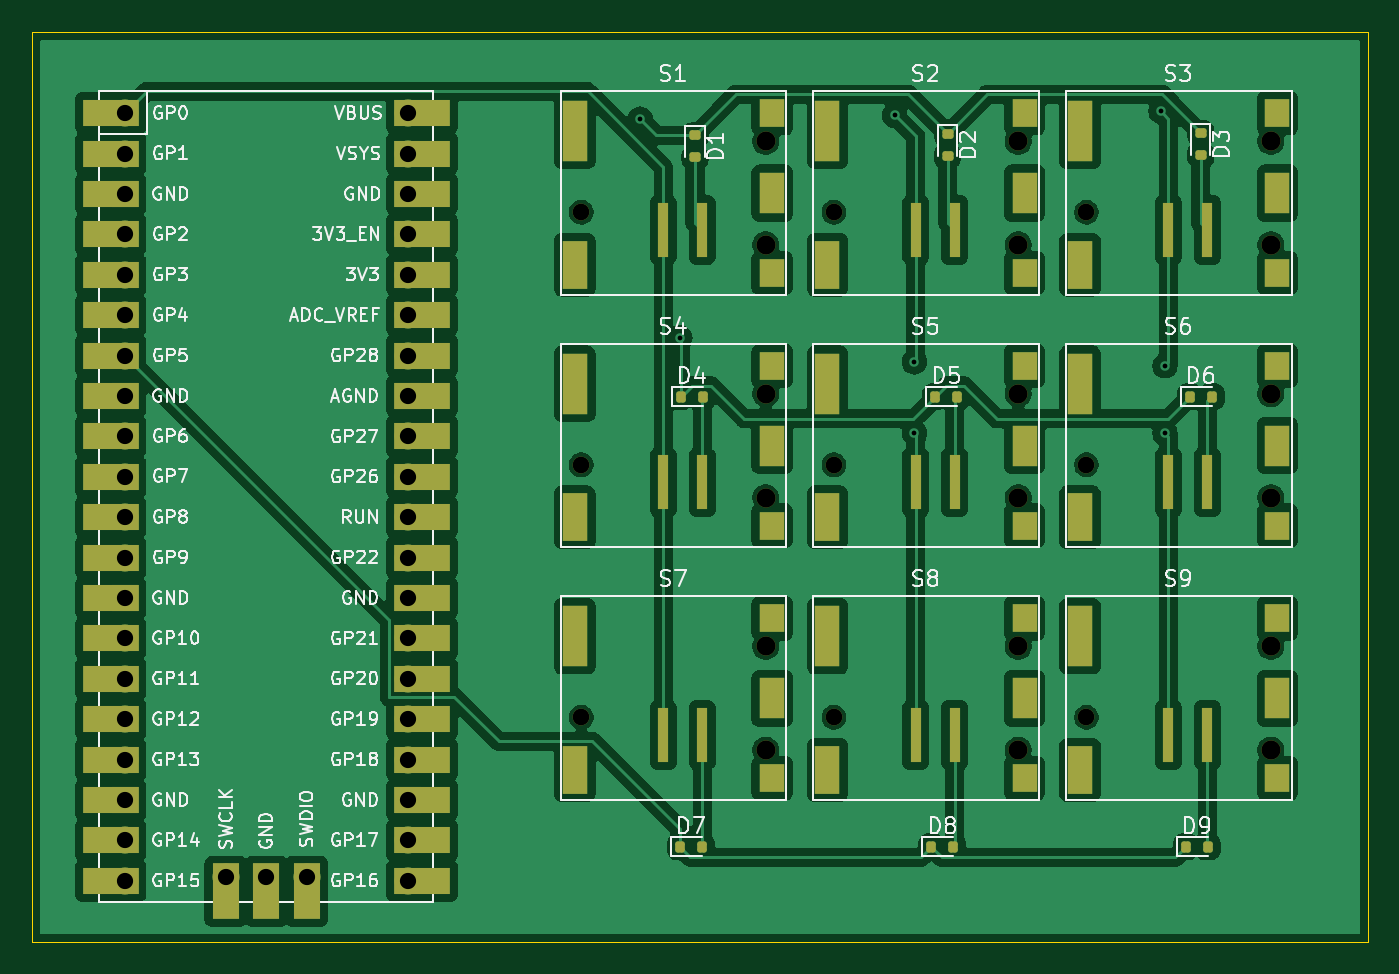
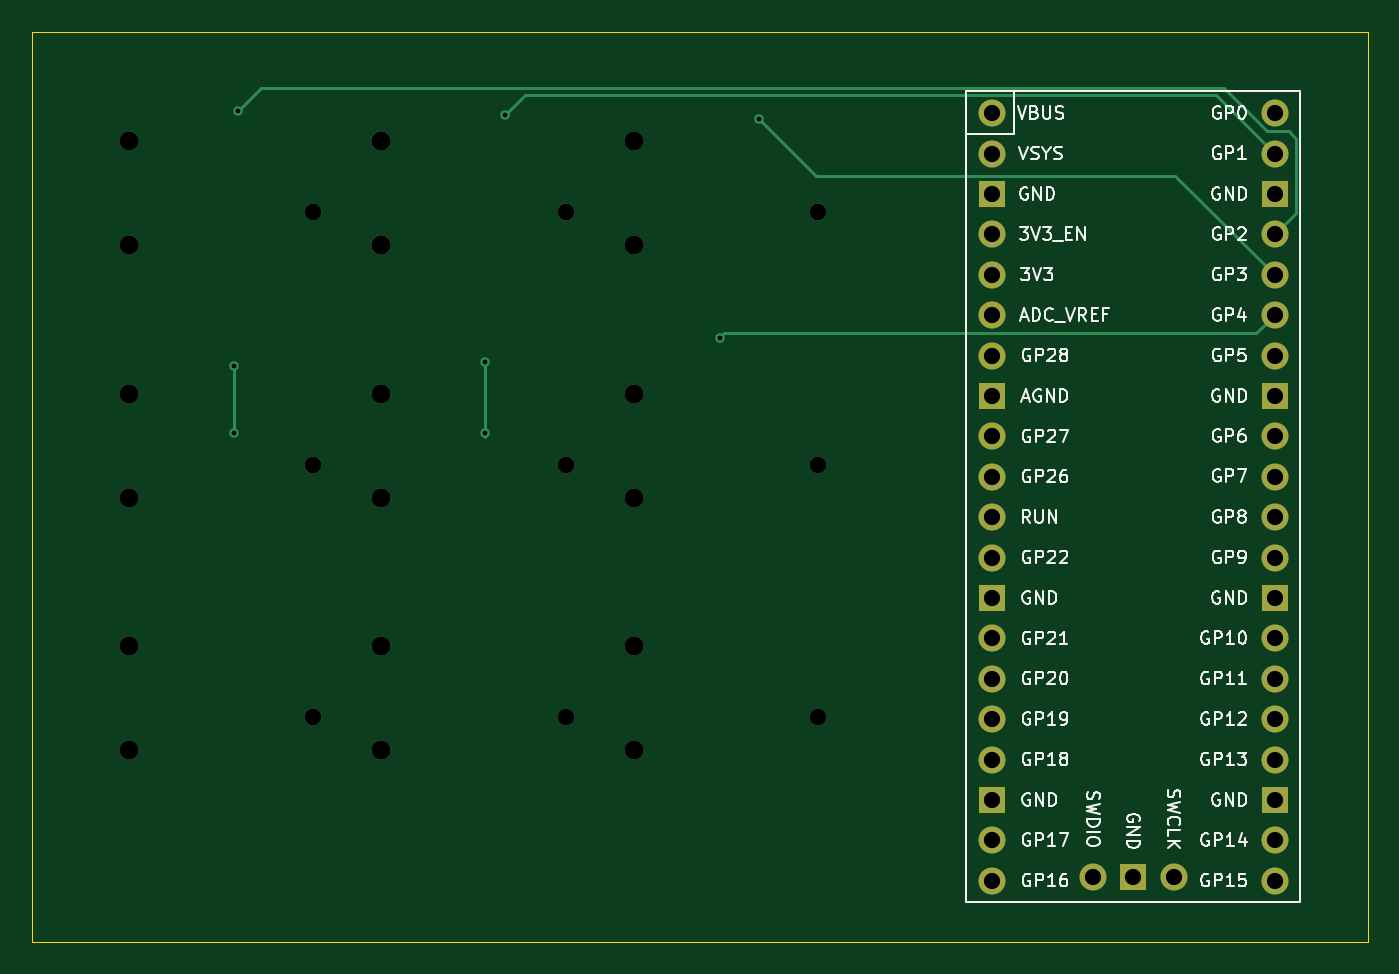
Circuit board: 11 layer files. Board 84.0 x 57.2 mm.
- bottom_copper: kicad_macropad-B_Cu.gbr (5499 bytes)
- bottom_mask: kicad_macropad-B_Mask.gbr (2679 bytes)
- paste: kicad_macropad-B_Paste.gbr (457 bytes)
- bottom_silk: kicad_macropad-B_Silkscreen.gbr (90717 bytes)
- outline: kicad_macropad-Edge_Cuts.gbr (611 bytes)
- top_copper: kicad_macropad-F_Cu.gbr (180081 bytes)
- top_mask: kicad_macropad-F_Mask.gbr (7573 bytes)
- paste: kicad_macropad-F_Paste.gbr (4044 bytes)
- top_silk: kicad_macropad-F_Silkscreen.gbr (125252 bytes)
- drill: kicad_macropad-NPTH.drl (844 bytes)
- drill: kicad_macropad-PTH.drl (1188 bytes)

=== bottom_copper: kicad_macropad-B_Cu.gbr ===
%TF.GenerationSoftware,KiCad,Pcbnew,8.0.7*%
%TF.CreationDate,2025-01-01T06:24:57-05:00*%
%TF.ProjectId,kicad_macropad,6b696361-645f-46d6-9163-726f7061642e,rev?*%
%TF.SameCoordinates,Original*%
%TF.FileFunction,Copper,L2,Bot*%
%TF.FilePolarity,Positive*%
%FSLAX46Y46*%
G04 Gerber Fmt 4.6, Leading zero omitted, Abs format (unit mm)*
G04 Created by KiCad (PCBNEW 8.0.7) date 2025-01-01 06:24:57*
%MOMM*%
%LPD*%
G01*
G04 APERTURE LIST*
%TA.AperFunction,ComponentPad*%
%ADD10O,1.700000X1.700000*%
%TD*%
%TA.AperFunction,ComponentPad*%
%ADD11R,1.700000X1.700000*%
%TD*%
%TA.AperFunction,ViaPad*%
%ADD12C,0.600000*%
%TD*%
%TA.AperFunction,Conductor*%
%ADD13C,0.200000*%
%TD*%
G04 APERTURE END LIST*
D10*
%TO.P,U1,1,GPIO0*%
%TO.N,Column 0*%
X81210000Y-94185000D03*
%TO.P,U1,2,GPIO1*%
%TO.N,Column 1*%
X81210000Y-96725000D03*
D11*
%TO.P,U1,3,GND*%
%TO.N,unconnected-(U1-GND-Pad3)*%
X81210000Y-99265000D03*
D10*
%TO.P,U1,4,GPIO2*%
%TO.N,Column 2*%
X81210000Y-101805000D03*
%TO.P,U1,5,GPIO3*%
%TO.N,Row 0*%
X81210000Y-104345000D03*
%TO.P,U1,6,GPIO4*%
%TO.N,Row 1*%
X81210000Y-106885000D03*
%TO.P,U1,7,GPIO5*%
%TO.N,Row 2*%
X81210000Y-109425000D03*
D11*
%TO.P,U1,8,GND*%
%TO.N,unconnected-(U1-GND-Pad8)*%
X81210000Y-111965000D03*
D10*
%TO.P,U1,9,GPIO6*%
%TO.N,unconnected-(U1-GPIO6-Pad9)*%
X81210000Y-114505000D03*
%TO.P,U1,10,GPIO7*%
%TO.N,unconnected-(U1-GPIO7-Pad10)*%
X81210000Y-117045000D03*
%TO.P,U1,11,GPIO8*%
%TO.N,unconnected-(U1-GPIO8-Pad11)*%
X81210000Y-119585000D03*
%TO.P,U1,12,GPIO9*%
%TO.N,unconnected-(U1-GPIO9-Pad12)*%
X81210000Y-122125000D03*
D11*
%TO.P,U1,13,GND*%
%TO.N,unconnected-(U1-GND-Pad13)*%
X81210000Y-124665000D03*
D10*
%TO.P,U1,14,GPIO10*%
%TO.N,unconnected-(U1-GPIO10-Pad14)*%
X81210000Y-127205000D03*
%TO.P,U1,15,GPIO11*%
%TO.N,unconnected-(U1-GPIO11-Pad15)*%
X81210000Y-129745000D03*
%TO.P,U1,16,GPIO12*%
%TO.N,unconnected-(U1-GPIO12-Pad16)*%
X81210000Y-132285000D03*
%TO.P,U1,17,GPIO13*%
%TO.N,unconnected-(U1-GPIO13-Pad17)*%
X81210000Y-134825000D03*
D11*
%TO.P,U1,18,GND*%
%TO.N,unconnected-(U1-GND-Pad18)*%
X81210000Y-137365000D03*
D10*
%TO.P,U1,19,GPIO14*%
%TO.N,unconnected-(U1-GPIO14-Pad19)*%
X81210000Y-139905000D03*
%TO.P,U1,20,GPIO15*%
%TO.N,unconnected-(U1-GPIO15-Pad20)*%
X81210000Y-142445000D03*
%TO.P,U1,21,GPIO16*%
%TO.N,unconnected-(U1-GPIO16-Pad21)*%
X98990000Y-142445000D03*
%TO.P,U1,22,GPIO17*%
%TO.N,unconnected-(U1-GPIO17-Pad22)*%
X98990000Y-139905000D03*
D11*
%TO.P,U1,23,GND*%
%TO.N,unconnected-(U1-GND-Pad23)*%
X98990000Y-137365000D03*
D10*
%TO.P,U1,24,GPIO18*%
%TO.N,unconnected-(U1-GPIO18-Pad24)*%
X98990000Y-134825000D03*
%TO.P,U1,25,GPIO19*%
%TO.N,unconnected-(U1-GPIO19-Pad25)*%
X98990000Y-132285000D03*
%TO.P,U1,26,GPIO20*%
%TO.N,unconnected-(U1-GPIO20-Pad26)*%
X98990000Y-129745000D03*
%TO.P,U1,27,GPIO21*%
%TO.N,unconnected-(U1-GPIO21-Pad27)*%
X98990000Y-127205000D03*
D11*
%TO.P,U1,28,GND*%
%TO.N,unconnected-(U1-GND-Pad28)*%
X98990000Y-124665000D03*
D10*
%TO.P,U1,29,GPIO22*%
%TO.N,unconnected-(U1-GPIO22-Pad29)*%
X98990000Y-122125000D03*
%TO.P,U1,30,RUN*%
%TO.N,unconnected-(U1-RUN-Pad30)*%
X98990000Y-119585000D03*
%TO.P,U1,31,GPIO26_ADC0*%
%TO.N,unconnected-(U1-GPIO26_ADC0-Pad31)*%
X98990000Y-117045000D03*
%TO.P,U1,32,GPIO27_ADC1*%
%TO.N,unconnected-(U1-GPIO27_ADC1-Pad32)*%
X98990000Y-114505000D03*
D11*
%TO.P,U1,33,AGND*%
%TO.N,unconnected-(U1-AGND-Pad33)*%
X98990000Y-111965000D03*
D10*
%TO.P,U1,34,GPIO28_ADC2*%
%TO.N,unconnected-(U1-GPIO28_ADC2-Pad34)*%
X98990000Y-109425000D03*
%TO.P,U1,35,ADC_VREF*%
%TO.N,unconnected-(U1-ADC_VREF-Pad35)*%
X98990000Y-106885000D03*
%TO.P,U1,36,3V3*%
%TO.N,unconnected-(U1-3V3-Pad36)*%
X98990000Y-104345000D03*
%TO.P,U1,37,3V3_EN*%
%TO.N,unconnected-(U1-3V3_EN-Pad37)*%
X98990000Y-101805000D03*
D11*
%TO.P,U1,38,GND*%
%TO.N,unconnected-(U1-GND-Pad38)*%
X98990000Y-99265000D03*
D10*
%TO.P,U1,39,VSYS*%
%TO.N,unconnected-(U1-VSYS-Pad39)*%
X98990000Y-96725000D03*
%TO.P,U1,40,VBUS*%
%TO.N,unconnected-(U1-VBUS-Pad40)*%
X98990000Y-94185000D03*
%TO.P,U1,41,SWCLK*%
%TO.N,unconnected-(U1-SWCLK-Pad41)*%
X87560000Y-142215000D03*
D11*
%TO.P,U1,42,GND*%
%TO.N,unconnected-(U1-GND-Pad42)*%
X90100000Y-142215000D03*
D10*
%TO.P,U1,43,SWDIO*%
%TO.N,unconnected-(U1-SWDIO-Pad43)*%
X92640000Y-142215000D03*
%TD*%
D12*
%TO.N,Row 0*%
X113600000Y-94565000D03*
%TO.N,Row 1*%
X116100000Y-108315000D03*
%TO.N,Column 1*%
X130850000Y-109815000D03*
X129600000Y-94315000D03*
X130850000Y-114315000D03*
%TO.N,Column 2*%
X146350000Y-94065000D03*
X146600000Y-110065000D03*
X146600000Y-114315000D03*
%TD*%
D13*
%TO.N,Row 0*%
X113600000Y-94565000D02*
X110050000Y-98115000D01*
X110050000Y-98115000D02*
X87440000Y-98115000D01*
X87440000Y-98115000D02*
X81210000Y-104345000D01*
%TO.N,Row 1*%
X82360000Y-108035000D02*
X81210000Y-106885000D01*
X115820000Y-108035000D02*
X82360000Y-108035000D01*
X116100000Y-108315000D02*
X115820000Y-108035000D01*
%TO.N,Column 1*%
X130850000Y-114565000D02*
X130850000Y-114315000D01*
X130850000Y-109815000D02*
X130850000Y-114315000D01*
X129600000Y-94315000D02*
X128320000Y-93035000D01*
X128320000Y-93035000D02*
X84900000Y-93035000D01*
X84900000Y-93035000D02*
X81210000Y-96725000D01*
%TO.N,Column 2*%
X144920000Y-92635000D02*
X84386346Y-92635000D01*
X79850000Y-100445000D02*
X81210000Y-101805000D01*
X146600000Y-110065000D02*
X146600000Y-114315000D01*
X79850000Y-95815000D02*
X79850000Y-100445000D01*
X80330000Y-95335000D02*
X79850000Y-95815000D01*
X81686346Y-95335000D02*
X80330000Y-95335000D01*
X84386346Y-92635000D02*
X81686346Y-95335000D01*
X146350000Y-94065000D02*
X144920000Y-92635000D01*
%TD*%
M02*

=== bottom_mask: kicad_macropad-B_Mask.gbr ===
%TF.GenerationSoftware,KiCad,Pcbnew,8.0.7*%
%TF.CreationDate,2025-01-01T06:24:58-05:00*%
%TF.ProjectId,kicad_macropad,6b696361-645f-46d6-9163-726f7061642e,rev?*%
%TF.SameCoordinates,Original*%
%TF.FileFunction,Soldermask,Bot*%
%TF.FilePolarity,Negative*%
%FSLAX46Y46*%
G04 Gerber Fmt 4.6, Leading zero omitted, Abs format (unit mm)*
G04 Created by KiCad (PCBNEW 8.0.7) date 2025-01-01 06:24:58*
%MOMM*%
%LPD*%
G01*
G04 APERTURE LIST*
%ADD10C,1.050000*%
%ADD11C,1.200000*%
%ADD12O,1.700000X1.700000*%
%ADD13R,1.700000X1.700000*%
G04 APERTURE END LIST*
D10*
%TO.C,S9*%
X141660000Y-132175000D03*
D11*
X153260000Y-127715000D03*
X153260000Y-134235000D03*
%TD*%
D10*
%TO.C,S8*%
X125780000Y-132175000D03*
D11*
X137380000Y-127715000D03*
X137380000Y-134235000D03*
%TD*%
D10*
%TO.C,S1*%
X109900000Y-100415000D03*
D11*
X121500000Y-95955000D03*
X121500000Y-102475000D03*
%TD*%
D10*
%TO.C,S6*%
X141660000Y-116295000D03*
D11*
X153260000Y-111835000D03*
X153260000Y-118355000D03*
%TD*%
D10*
%TO.C,S3*%
X141660000Y-100415000D03*
D11*
X153260000Y-95955000D03*
X153260000Y-102475000D03*
%TD*%
D10*
%TO.C,S5*%
X125780000Y-116295000D03*
D11*
X137380000Y-111835000D03*
X137380000Y-118355000D03*
%TD*%
D10*
%TO.C,S4*%
X109900000Y-116295000D03*
D11*
X121500000Y-111835000D03*
X121500000Y-118355000D03*
%TD*%
D12*
%TO.C,U1*%
X81210000Y-94185000D03*
X81210000Y-96725000D03*
D13*
X81210000Y-99265000D03*
D12*
X81210000Y-101805000D03*
X81210000Y-104345000D03*
X81210000Y-106885000D03*
X81210000Y-109425000D03*
D13*
X81210000Y-111965000D03*
D12*
X81210000Y-114505000D03*
X81210000Y-117045000D03*
X81210000Y-119585000D03*
X81210000Y-122125000D03*
D13*
X81210000Y-124665000D03*
D12*
X81210000Y-127205000D03*
X81210000Y-129745000D03*
X81210000Y-132285000D03*
X81210000Y-134825000D03*
D13*
X81210000Y-137365000D03*
D12*
X81210000Y-139905000D03*
X81210000Y-142445000D03*
X98990000Y-142445000D03*
X98990000Y-139905000D03*
D13*
X98990000Y-137365000D03*
D12*
X98990000Y-134825000D03*
X98990000Y-132285000D03*
X98990000Y-129745000D03*
X98990000Y-127205000D03*
D13*
X98990000Y-124665000D03*
D12*
X98990000Y-122125000D03*
X98990000Y-119585000D03*
X98990000Y-117045000D03*
X98990000Y-114505000D03*
D13*
X98990000Y-111965000D03*
D12*
X98990000Y-109425000D03*
X98990000Y-106885000D03*
X98990000Y-104345000D03*
X98990000Y-101805000D03*
D13*
X98990000Y-99265000D03*
D12*
X98990000Y-96725000D03*
X98990000Y-94185000D03*
X87560000Y-142215000D03*
D13*
X90100000Y-142215000D03*
D12*
X92640000Y-142215000D03*
%TD*%
D10*
%TO.C,S7*%
X109900000Y-132175000D03*
D11*
X121500000Y-127715000D03*
X121500000Y-134235000D03*
%TD*%
D10*
%TO.C,S2*%
X125780000Y-100415000D03*
D11*
X137380000Y-95955000D03*
X137380000Y-102475000D03*
%TD*%
M02*

=== paste: kicad_macropad-B_Paste.gbr ===
%TF.GenerationSoftware,KiCad,Pcbnew,8.0.7*%
%TF.CreationDate,2025-01-01T06:24:57-05:00*%
%TF.ProjectId,kicad_macropad,6b696361-645f-46d6-9163-726f7061642e,rev?*%
%TF.SameCoordinates,Original*%
%TF.FileFunction,Paste,Bot*%
%TF.FilePolarity,Positive*%
%FSLAX46Y46*%
G04 Gerber Fmt 4.6, Leading zero omitted, Abs format (unit mm)*
G04 Created by KiCad (PCBNEW 8.0.7) date 2025-01-01 06:24:57*
%MOMM*%
%LPD*%
G01*
G04 APERTURE LIST*
G04 APERTURE END LIST*
M02*

=== bottom_silk: kicad_macropad-B_Silkscreen.gbr (90717 bytes, source omitted) ===
=== outline: kicad_macropad-Edge_Cuts.gbr ===
%TF.GenerationSoftware,KiCad,Pcbnew,8.0.7*%
%TF.CreationDate,2025-01-01T06:24:58-05:00*%
%TF.ProjectId,kicad_macropad,6b696361-645f-46d6-9163-726f7061642e,rev?*%
%TF.SameCoordinates,Original*%
%TF.FileFunction,Profile,NP*%
%FSLAX46Y46*%
G04 Gerber Fmt 4.6, Leading zero omitted, Abs format (unit mm)*
G04 Created by KiCad (PCBNEW 8.0.7) date 2025-01-01 06:24:58*
%MOMM*%
%LPD*%
G01*
G04 APERTURE LIST*
%TA.AperFunction,Profile*%
%ADD10C,0.050000*%
%TD*%
G04 APERTURE END LIST*
D10*
X75350000Y-89065000D02*
X159350000Y-89065000D01*
X159350000Y-146315000D01*
X75350000Y-146315000D01*
X75350000Y-89065000D01*
M02*

=== top_copper: kicad_macropad-F_Cu.gbr (180081 bytes, source omitted) ===
=== top_mask: kicad_macropad-F_Mask.gbr (7573 bytes, source omitted) ===
=== paste: kicad_macropad-F_Paste.gbr ===
%TF.GenerationSoftware,KiCad,Pcbnew,8.0.7*%
%TF.CreationDate,2025-01-01T06:24:57-05:00*%
%TF.ProjectId,kicad_macropad,6b696361-645f-46d6-9163-726f7061642e,rev?*%
%TF.SameCoordinates,Original*%
%TF.FileFunction,Paste,Top*%
%TF.FilePolarity,Positive*%
%FSLAX46Y46*%
G04 Gerber Fmt 4.6, Leading zero omitted, Abs format (unit mm)*
G04 Created by KiCad (PCBNEW 8.0.7) date 2025-01-01 06:24:57*
%MOMM*%
%LPD*%
G01*
G04 APERTURE LIST*
G04 Aperture macros list*
%AMRoundRect*
0 Rectangle with rounded corners*
0 $1 Rounding radius*
0 $2 $3 $4 $5 $6 $7 $8 $9 X,Y pos of 4 corners*
0 Add a 4 corners polygon primitive as box body*
4,1,4,$2,$3,$4,$5,$6,$7,$8,$9,$2,$3,0*
0 Add four circle primitives for the rounded corners*
1,1,$1+$1,$2,$3*
1,1,$1+$1,$4,$5*
1,1,$1+$1,$6,$7*
1,1,$1+$1,$8,$9*
0 Add four rect primitives between the rounded corners*
20,1,$1+$1,$2,$3,$4,$5,0*
20,1,$1+$1,$4,$5,$6,$7,0*
20,1,$1+$1,$6,$7,$8,$9,0*
20,1,$1+$1,$8,$9,$2,$3,0*%
G04 Aperture macros list end*
%ADD10R,0.700000X3.400000*%
%ADD11R,1.600000X3.800000*%
%ADD12R,1.600000X3.000000*%
%ADD13R,1.600000X1.800000*%
%ADD14R,1.600000X2.600000*%
%ADD15RoundRect,0.150000X0.200000X-0.150000X0.200000X0.150000X-0.200000X0.150000X-0.200000X-0.150000X0*%
%ADD16RoundRect,0.150000X0.150000X0.200000X-0.150000X0.200000X-0.150000X-0.200000X0.150000X-0.200000X0*%
G04 APERTURE END LIST*
D10*
%TO.C,S9*%
X146810000Y-133275000D03*
X149260000Y-133275000D03*
D11*
X141260000Y-127075000D03*
D12*
X141260000Y-135475000D03*
D13*
X153660000Y-125950000D03*
D14*
X153660000Y-130975000D03*
D13*
X153660000Y-136000000D03*
%TD*%
D10*
%TO.C,S8*%
X130930000Y-133275000D03*
X133380000Y-133275000D03*
D11*
X125380000Y-127075000D03*
D12*
X125380000Y-135475000D03*
D13*
X137780000Y-125950000D03*
D14*
X137780000Y-130975000D03*
D13*
X137780000Y-136000000D03*
%TD*%
D15*
%TO.C,D1*%
X117050000Y-95575000D03*
X117050000Y-96975000D03*
%TD*%
D10*
%TO.C,S1*%
X115050000Y-101515000D03*
X117500000Y-101515000D03*
D11*
X109500000Y-95315000D03*
D12*
X109500000Y-103715000D03*
D13*
X121900000Y-94190000D03*
D14*
X121900000Y-99215000D03*
D13*
X121900000Y-104240000D03*
%TD*%
D16*
%TO.C,D7*%
X116100000Y-140315000D03*
X117500000Y-140315000D03*
%TD*%
D10*
%TO.C,S6*%
X146810000Y-117395000D03*
X149260000Y-117395000D03*
D11*
X141260000Y-111195000D03*
D12*
X141260000Y-119595000D03*
D13*
X153660000Y-110070000D03*
D14*
X153660000Y-115095000D03*
D13*
X153660000Y-120120000D03*
%TD*%
D16*
%TO.C,D9*%
X147900000Y-140315000D03*
X149300000Y-140315000D03*
%TD*%
D10*
%TO.C,S3*%
X146810000Y-101515000D03*
X149260000Y-101515000D03*
D11*
X141260000Y-95315000D03*
D12*
X141260000Y-103715000D03*
D13*
X153660000Y-94190000D03*
D14*
X153660000Y-99215000D03*
D13*
X153660000Y-104240000D03*
%TD*%
D16*
%TO.C,D4*%
X116150000Y-112015000D03*
X117550000Y-112015000D03*
%TD*%
%TO.C,D6*%
X148150000Y-112015000D03*
X149550000Y-112015000D03*
%TD*%
%TO.C,D8*%
X131900000Y-140315000D03*
X133300000Y-140315000D03*
%TD*%
%TO.C,D5*%
X132150000Y-112015000D03*
X133550000Y-112015000D03*
%TD*%
D10*
%TO.C,S5*%
X130930000Y-117395000D03*
X133380000Y-117395000D03*
D11*
X125380000Y-111195000D03*
D12*
X125380000Y-119595000D03*
D13*
X137780000Y-110070000D03*
D14*
X137780000Y-115095000D03*
D13*
X137780000Y-120120000D03*
%TD*%
D10*
%TO.C,S4*%
X115050000Y-117395000D03*
X117500000Y-117395000D03*
D11*
X109500000Y-111195000D03*
D12*
X109500000Y-119595000D03*
D13*
X121900000Y-110070000D03*
D14*
X121900000Y-115095000D03*
D13*
X121900000Y-120120000D03*
%TD*%
D10*
%TO.C,S7*%
X115050000Y-133275000D03*
X117500000Y-133275000D03*
D11*
X109500000Y-127075000D03*
D12*
X109500000Y-135475000D03*
D13*
X121900000Y-125950000D03*
D14*
X121900000Y-130975000D03*
D13*
X121900000Y-136000000D03*
%TD*%
D15*
%TO.C,D3*%
X148850000Y-95432500D03*
X148850000Y-96832500D03*
%TD*%
%TO.C,D2*%
X132930000Y-95485000D03*
X132930000Y-96885000D03*
%TD*%
D10*
%TO.C,S2*%
X130930000Y-101515000D03*
X133380000Y-101515000D03*
D11*
X125380000Y-95315000D03*
D12*
X125380000Y-103715000D03*
D13*
X137780000Y-94190000D03*
D14*
X137780000Y-99215000D03*
D13*
X137780000Y-104240000D03*
%TD*%
M02*

=== top_silk: kicad_macropad-F_Silkscreen.gbr (125252 bytes, source omitted) ===
=== drill: kicad_macropad-NPTH.drl ===
M48
; DRILL file {KiCad 8.0.7} date 2025-01-01T06:29:48-0500
; FORMAT={-:-/ absolute / metric / decimal}
; #@! TF.CreationDate,2025-01-01T06:29:48-05:00
; #@! TF.GenerationSoftware,Kicad,Pcbnew,8.0.7
; #@! TF.FileFunction,NonPlated,1,2,NPTH
FMAT,2
METRIC
; #@! TA.AperFunction,NonPlated,NPTH,ComponentDrill
T1C1.050
; #@! TA.AperFunction,NonPlated,NPTH,ComponentDrill
T2C1.200
%
G90
G05
T1
X109.9Y-100.415
X109.9Y-116.295
X109.9Y-132.175
X125.78Y-100.415
X125.78Y-116.295
X125.78Y-132.175
X141.66Y-100.415
X141.66Y-116.295
X141.66Y-132.175
T2
X121.5Y-95.955
X121.5Y-102.475
X121.5Y-111.835
X121.5Y-118.355
X121.5Y-127.715
X121.5Y-134.235
X137.38Y-95.955
X137.38Y-102.475
X137.38Y-111.835
X137.38Y-118.355
X137.38Y-127.715
X137.38Y-134.235
X153.26Y-95.955
X153.26Y-102.475
X153.26Y-111.835
X153.26Y-118.355
X153.26Y-127.715
X153.26Y-134.235
M30

=== drill: kicad_macropad-PTH.drl ===
M48
; DRILL file {KiCad 8.0.7} date 2025-01-01T06:29:48-0500
; FORMAT={-:-/ absolute / metric / decimal}
; #@! TF.CreationDate,2025-01-01T06:29:48-05:00
; #@! TF.GenerationSoftware,Kicad,Pcbnew,8.0.7
; #@! TF.FileFunction,Plated,1,2,PTH
FMAT,2
METRIC
; #@! TA.AperFunction,Plated,PTH,ViaDrill
T1C0.300
; #@! TA.AperFunction,Plated,PTH,ComponentDrill
T2C1.020
%
G90
G05
T1
X113.6Y-94.565
X116.1Y-108.315
X129.6Y-94.315
X130.85Y-109.815
X130.85Y-114.315
X146.35Y-94.065
X146.6Y-110.065
X146.6Y-114.315
T2
X81.21Y-94.185
X81.21Y-96.725
X81.21Y-99.265
X81.21Y-101.805
X81.21Y-104.345
X81.21Y-106.885
X81.21Y-109.425
X81.21Y-111.965
X81.21Y-114.505
X81.21Y-117.045
X81.21Y-119.585
X81.21Y-122.125
X81.21Y-124.665
X81.21Y-127.205
X81.21Y-129.745
X81.21Y-132.285
X81.21Y-134.825
X81.21Y-137.365
X81.21Y-139.905
X81.21Y-142.445
X87.56Y-142.215
X90.1Y-142.215
X92.64Y-142.215
X98.99Y-94.185
X98.99Y-96.725
X98.99Y-99.265
X98.99Y-101.805
X98.99Y-104.345
X98.99Y-106.885
X98.99Y-109.425
X98.99Y-111.965
X98.99Y-114.505
X98.99Y-117.045
X98.99Y-119.585
X98.99Y-122.125
X98.99Y-124.665
X98.99Y-127.205
X98.99Y-129.745
X98.99Y-132.285
X98.99Y-134.825
X98.99Y-137.365
X98.99Y-139.905
X98.99Y-142.445
M30

